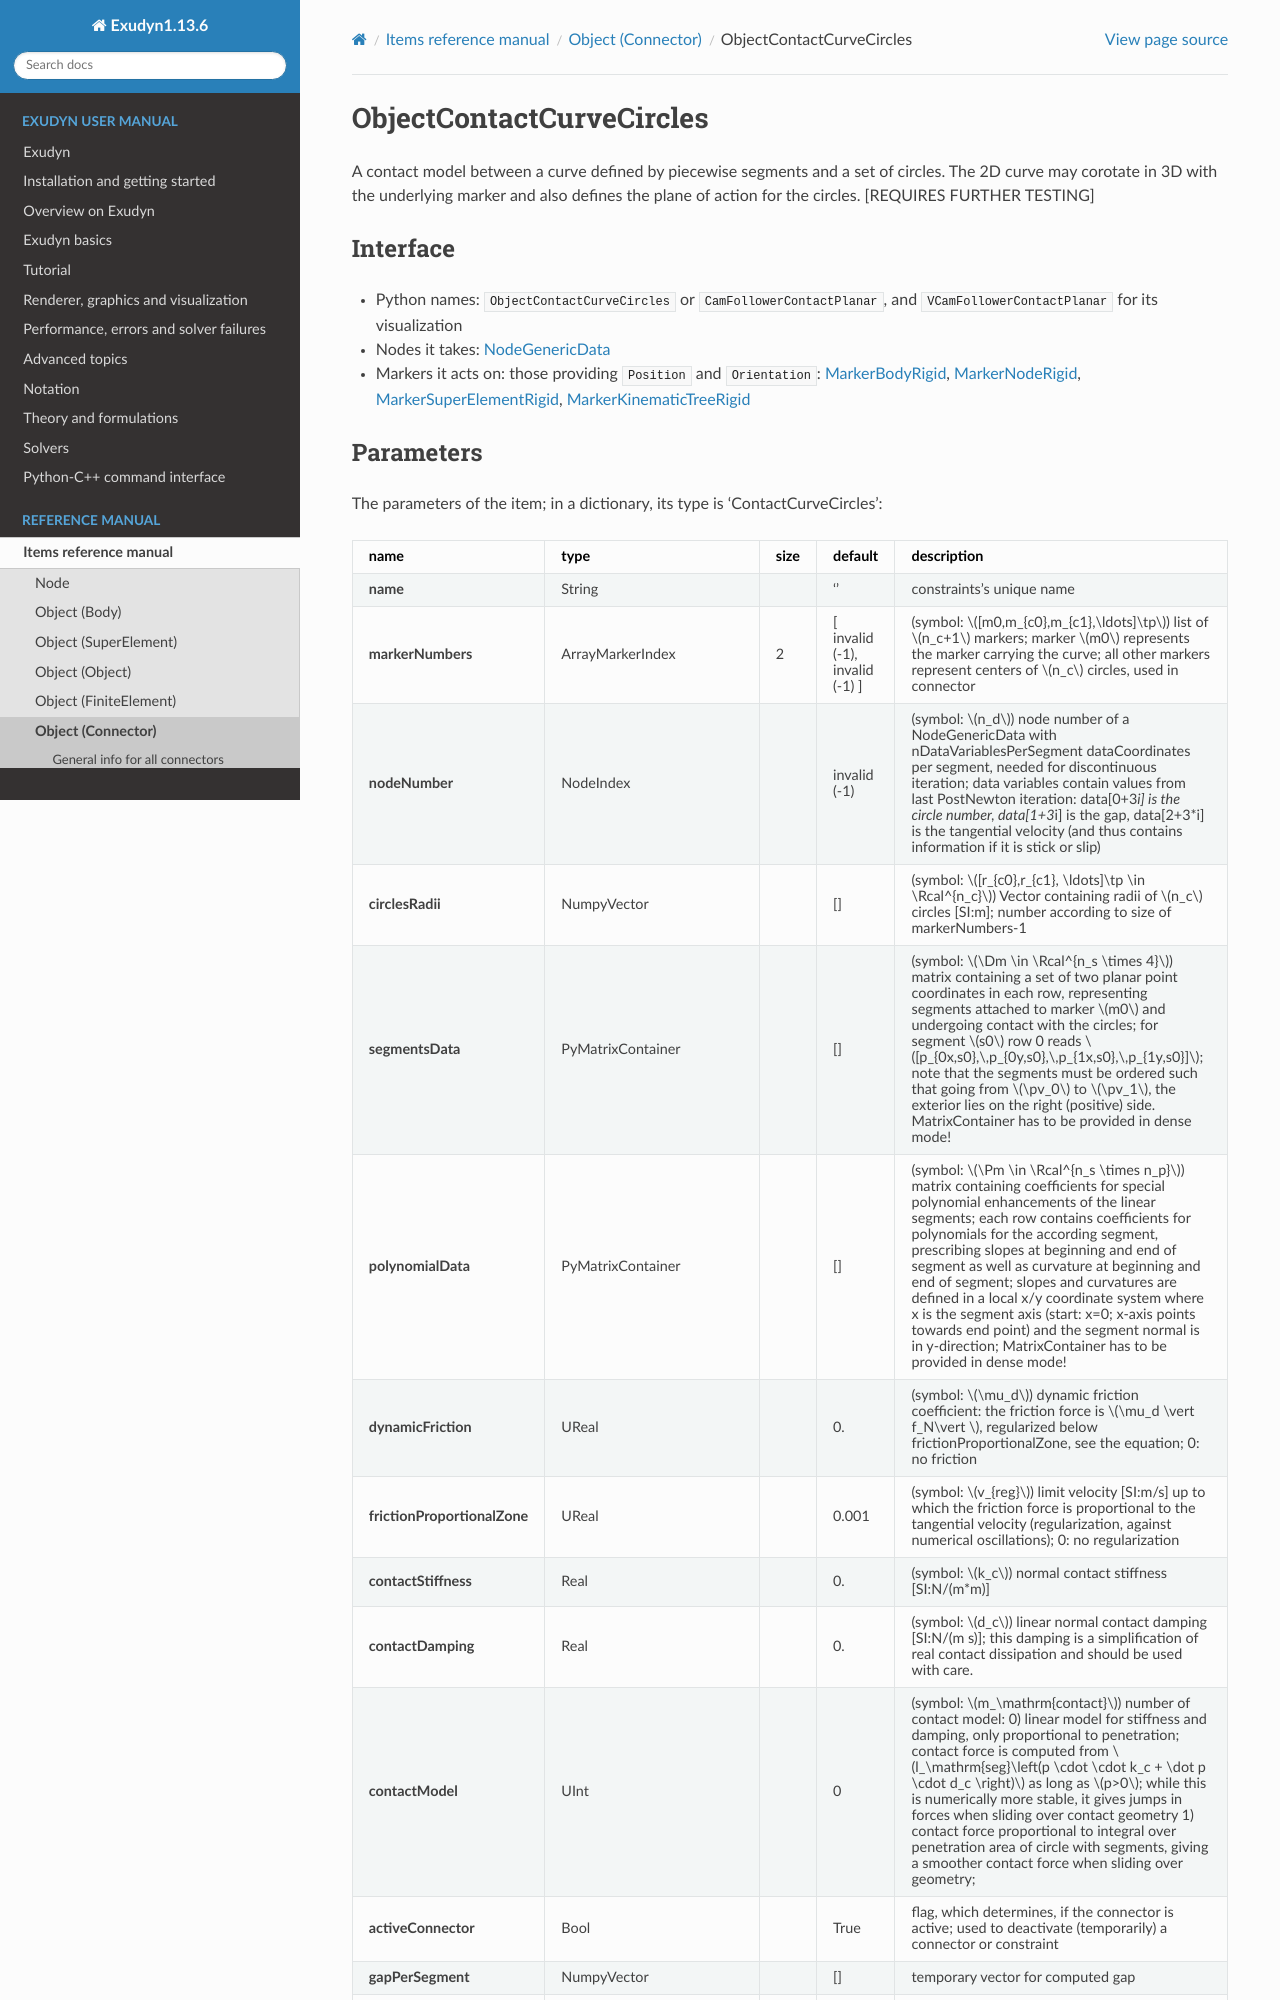

repository: jgerstmayr/EXUDYN · page: docs/generated/items/ObjectContactCurveCircles.html · generator: sphinx

<!-- GENERATED by tools/generators/itemDocsEmitter.py from definitions/ - do not edit -->
```{raw} latex
\clearpage
```

(sec-item-objectcontactcurvecircles)=
# ObjectContactCurveCircles

A contact model between a curve defined by piecewise segments and a set of circles. The 2D curve may corotate in 3D with the underlying marker and also defines the plane of action for the circles. [REQUIRES FURTHER TESTING]

## Interface

- Python names: `ObjectContactCurveCircles` or `CamFollowerContactPlanar`, and `VCamFollowerContactPlanar` for its visualization
- Nodes it takes: [](#sec-item-nodegenericdata)
- Markers it acts on: those providing `Position` and `Orientation`: [](#sec-item-markerbodyrigid), [](#sec-item-markernoderigid), [](#sec-item-markersuperelementrigid), [](#sec-item-markerkinematictreerigid)
